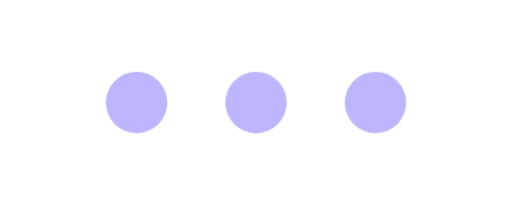
t = 0.00 s
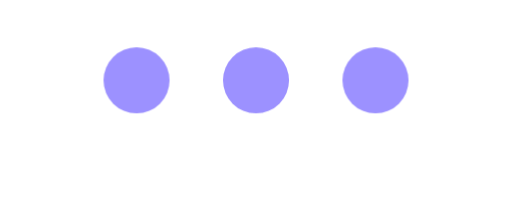
t = 0.18 s
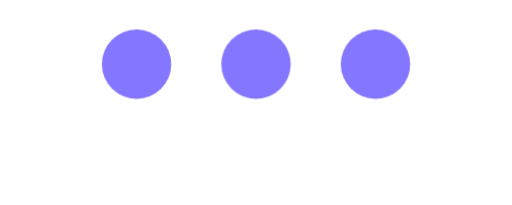
t = 0.27 s
t = 0.45 s: frame unchanged from t = 0.27 s, image omitted
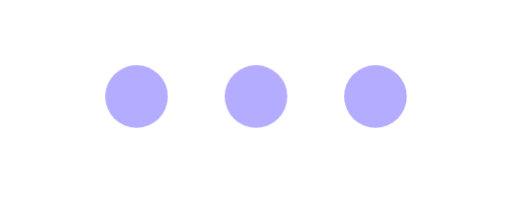
t = 0.63 s
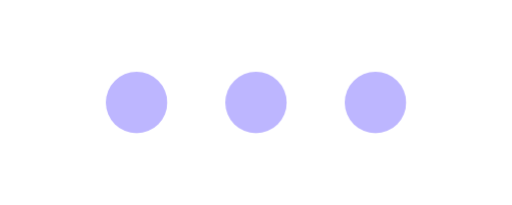
t = 0.77 s

The animated SVG that drew these frames (rendered in a browser with its animation timeline set to each time). Animation: 1 CSS @keyframes rule; one cycle of 0.90 s, repeats indefinitely.

<svg xmlns="http://www.w3.org/2000/svg" width="300" height="120" viewBox="0 0 300 120">
  <!-- MontClip animated SVG · loops · three bouncing dots (loading / buffering) -->
  <style>
    .d { transform-box: fill-box; transform-origin: center;
         animation: bob 0.9s cubic-bezier(.4,0,.6,1) infinite; }
    @keyframes bob {
      0%, 80%, 100% { transform: translateY(0) scale(1); opacity: 0.5; }
      40%           { transform: translateY(-26px) scale(1.15); opacity: 1; }
    }
  </style>
  <g fill="#7b6cff">
    <circle class="d" style="--d:0s"    cx="80"  cy="60" r="18"/>
    <circle class="d" style="--d:0.15s" cx="150" cy="60" r="18"/>
    <circle class="d" style="--d:0.3s"  cx="220" cy="60" r="18"/>
  </g>
</svg>
